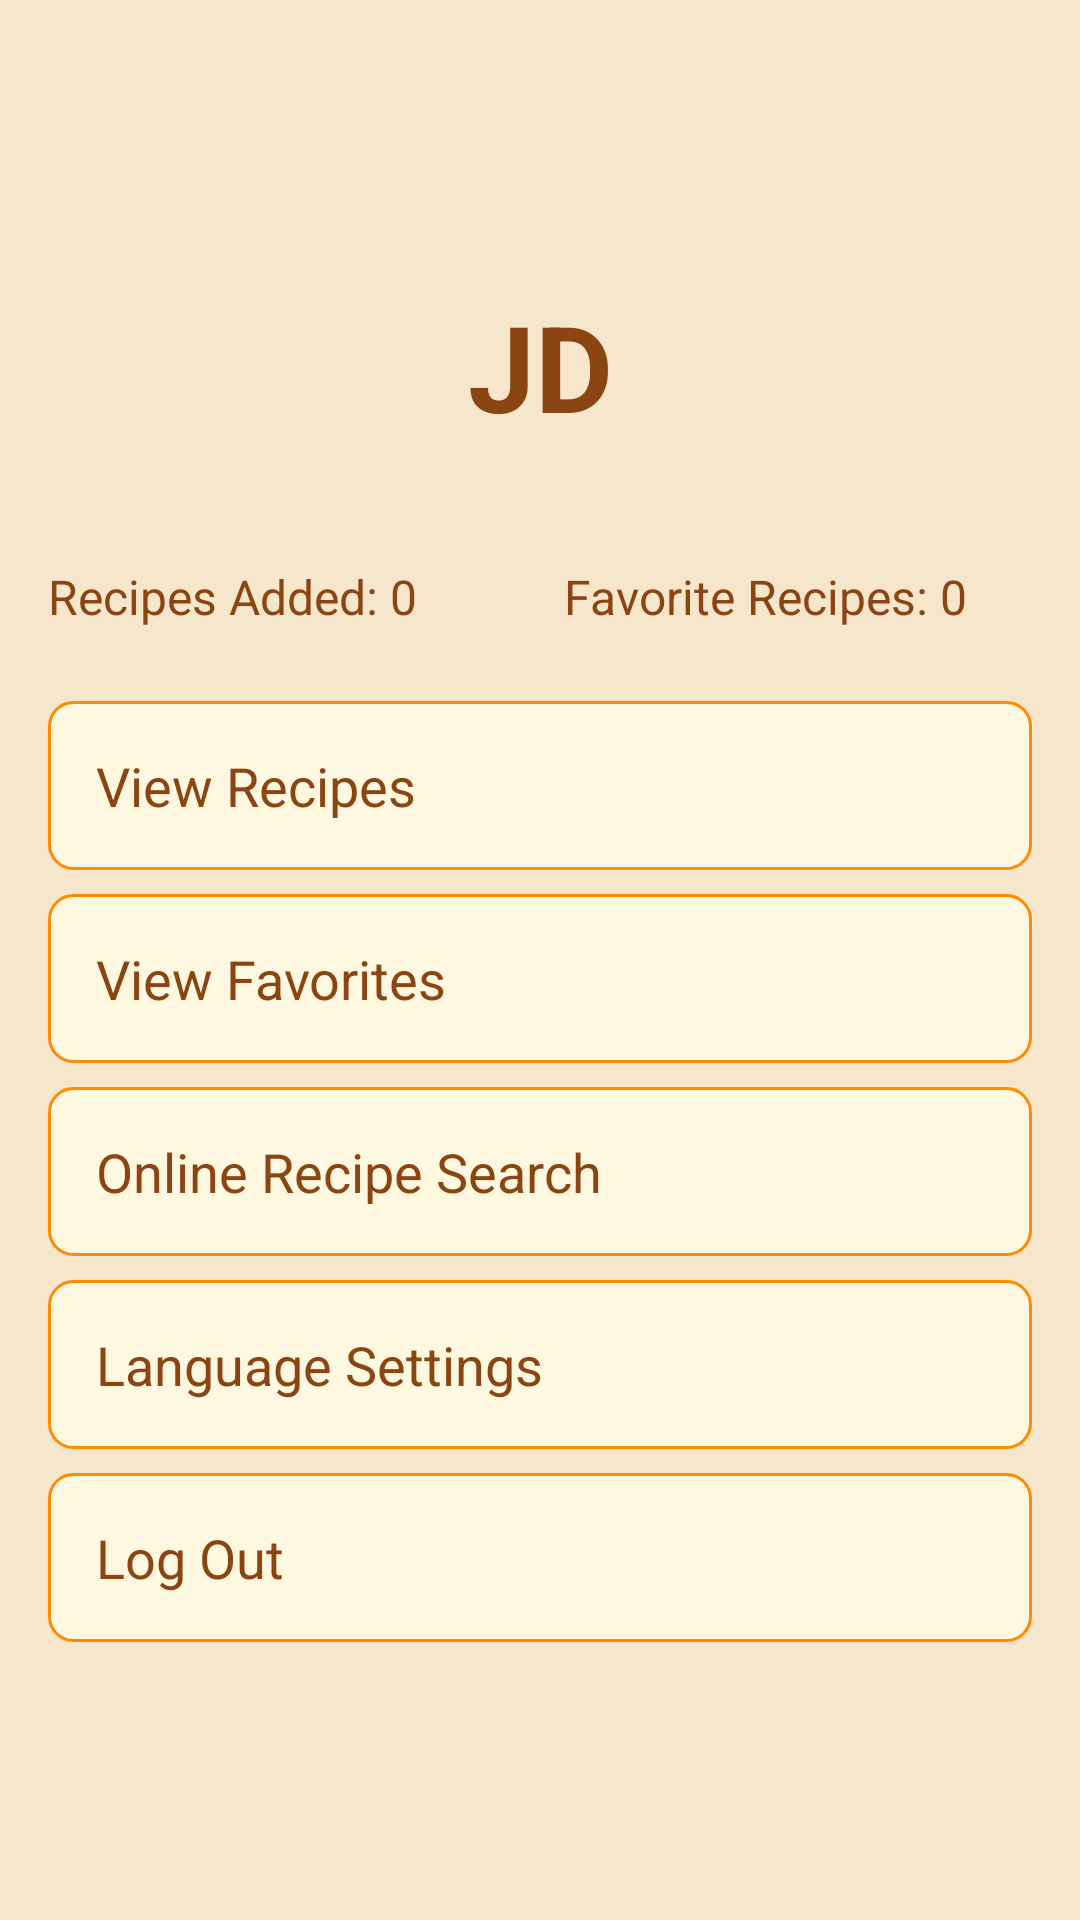

Here is an Android app screen rendered from its layout file. Give the layout XML and the strings, colors and styles it references.
<!-- AndroidManifest.xml: application theme Theme.CookingMagic -->
<!-- res/layout/activity_options.xml -->
<?xml version="1.0" encoding="utf-8"?>
<androidx.constraintlayout.widget.ConstraintLayout
    xmlns:android="http://schemas.android.com/apk/res/android"
    xmlns:app="http://schemas.android.com/apk/res-auto"
    xmlns:tools="http://schemas.android.com/tools"
    android:id="@+id/main"
    android:layout_width="match_parent"
    android:layout_height="match_parent"
    android:background="#F5E6CC"
    tools:context=".Activities.OptionsActivity">

    
    <ImageView
        android:id="@+id/backButton"
        android:layout_width="40dp"
        android:layout_height="40dp"
        android:layout_marginStart="16dp"
        android:layout_marginTop="16dp"
        android:src="@drawable/back"
        android:contentDescription="Back"
        app:tint="#FF8C00"
        app:layout_constraintStart_toStartOf="parent"
        app:layout_constraintTop_toTopOf="parent" />

    
    <TextView
        android:id="@+id/userInitialsText"
        android:layout_width="100dp"
        android:layout_height="100dp"
        android:layout_marginTop="16dp"
        android:background="@drawable/bottm_nav_back"
        android:gravity="center"
        android:text="JD"
        android:textColor="#8B4513"
        android:textSize="40sp"
        android:textStyle="bold"
        app:layout_constraintEnd_toEndOf="parent"
        app:layout_constraintStart_toStartOf="parent"
        app:layout_constraintTop_toBottomOf="@id/backButton"
        tools:text="JD" />

    
    <TextView
        android:id="@+id/recipesAddedTextView"
        android:layout_width="0dp"
        android:layout_height="wrap_content"
        android:layout_marginStart="16dp"
        android:layout_marginTop="16dp"
        android:layout_marginEnd="8dp"
        android:text="Recipes Added: 0"
        android:textColor="#8B4513"
        android:textSize="16sp"
        app:layout_constraintStart_toStartOf="parent"
        app:layout_constraintEnd_toStartOf="@id/favoritesTextView"
        app:layout_constraintTop_toBottomOf="@id/userInitialsText" />

    
    <TextView
        android:id="@+id/favoritesTextView"
        android:layout_width="0dp"
        android:layout_height="wrap_content"
        android:layout_marginStart="8dp"
        android:layout_marginTop="16dp"
        android:layout_marginEnd="16dp"
        android:text="Favorite Recipes: 0"
        android:textColor="#8B4513"
        android:textSize="16sp"
        app:layout_constraintStart_toEndOf="@id/recipesAddedTextView"
        app:layout_constraintEnd_toEndOf="parent"
        app:layout_constraintTop_toBottomOf="@id/userInitialsText" />

    
    <TextView
        android:id="@+id/viewRecipesOption"
        android:layout_width="0dp"
        android:layout_height="wrap_content"
        android:layout_marginStart="16dp"
        android:layout_marginTop="24dp"
        android:layout_marginEnd="16dp"
        android:background="@drawable/options_background"
        android:padding="16dp"
        android:text="@string/view_recipes"
        android:textColor="#8B4513"
        android:textSize="18sp"

        app:drawableTint="#FF8C00"
        app:layout_constraintStart_toStartOf="parent"
        app:layout_constraintEnd_toEndOf="parent"
        app:layout_constraintTop_toBottomOf="@id/recipesAddedTextView" />

    
    <TextView
        android:id="@+id/viewFavoritesOption"
        android:layout_width="0dp"
        android:layout_height="wrap_content"
        android:layout_marginStart="16dp"
        android:layout_marginTop="8dp"
        android:layout_marginEnd="16dp"
        android:background="@drawable/options_background"
        android:padding="16dp"
        android:text="@string/view_favorites"
        android:textColor="#8B4513"
        android:textSize="18sp"

        app:drawableTint="#FF8C00"
        app:layout_constraintStart_toStartOf="parent"
        app:layout_constraintEnd_toEndOf="parent"
        app:layout_constraintTop_toBottomOf="@id/viewRecipesOption" />

    
    <TextView
        android:id="@+id/darkModeOption"
        android:layout_width="0dp"
        android:layout_height="wrap_content"
        android:layout_marginStart="16dp"
        android:layout_marginTop="8dp"
        android:layout_marginEnd="16dp"
        android:background="@drawable/options_background"
        android:padding="16dp"
        android:text="@string/online_recipe_search"
        android:textColor="#8B4513"
        android:textSize="18sp"

        app:drawableTint="#FF8C00"
        app:layout_constraintStart_toStartOf="parent"
        app:layout_constraintEnd_toEndOf="parent"
        app:layout_constraintTop_toBottomOf="@id/viewFavoritesOption" />

    
    <TextView
        android:id="@+id/languageSettingsOption"
        android:layout_width="0dp"
        android:layout_height="wrap_content"
        android:layout_marginStart="16dp"
        android:layout_marginTop="8dp"
        android:layout_marginEnd="16dp"
        android:background="@drawable/options_background"
        android:padding="16dp"
        android:text="@string/language_settings"
        android:textColor="#8B4513"
        android:textSize="18sp"

        app:drawableTint="#FF8C00"
        app:layout_constraintStart_toStartOf="parent"
        app:layout_constraintEnd_toEndOf="parent"
        app:layout_constraintTop_toBottomOf="@id/darkModeOption" />

    
    <Spinner
        android:id="@+id/languageSpinner"
        android:layout_width="0dp"
        android:layout_height="wrap_content"
        android:layout_marginStart="16dp"
        android:layout_marginTop="8dp"
        android:layout_marginEnd="16dp"
        android:visibility="gone"
        app:layout_constraintStart_toStartOf="parent"
        app:layout_constraintEnd_toEndOf="parent"
        app:layout_constraintTop_toBottomOf="@id/languageSettingsOption"
        tools:ignore="SpeakableTextPresentCheck" />

    
    <TextView
        android:id="@+id/logOutOption"
        android:layout_width="0dp"
        android:layout_height="wrap_content"
        android:layout_marginStart="16dp"
        android:layout_marginTop="8dp"
        android:layout_marginEnd="16dp"
        android:background="@drawable/options_background"
        android:padding="16dp"
        android:text="@string/log_out"
        android:textColor="#8B4513"
        android:textSize="18sp"

        app:drawableTint="#FF8C00"
        app:layout_constraintStart_toStartOf="parent"
        app:layout_constraintEnd_toEndOf="parent"
        app:layout_constraintTop_toBottomOf="@id/languageSpinner" />

</androidx.constraintlayout.widget.ConstraintLayout>
<!-- resources referenced by this layout -->
<resources>
  <!-- drawable options_background (drawable) -->
  <?xml version="1.0" encoding="utf-8"?>
  <shape xmlns:android="http://schemas.android.com/apk/res/android">
      <solid android:color="#FFF8E1" />
      <corners android:radius="8dp" />
      <stroke android:width="1dp" android:color="#FF8C00" />
  </shape>
  <string name="language_settings">Language Settings</string>
  <string name="log_out">Log Out</string>
  <string name="online_recipe_search">Online Recipe Search</string>
  <string name="view_favorites">View Favorites</string>
  <string name="view_recipes">View Recipes</string>
  <style name="Theme.CookingMagic" parent="Base.Theme.CookingMagic" />
  <style name="Base.Theme.CookingMagic" parent="Theme.Material3.DayNight.NoActionBar">
          
          
      </style>
</resources>
